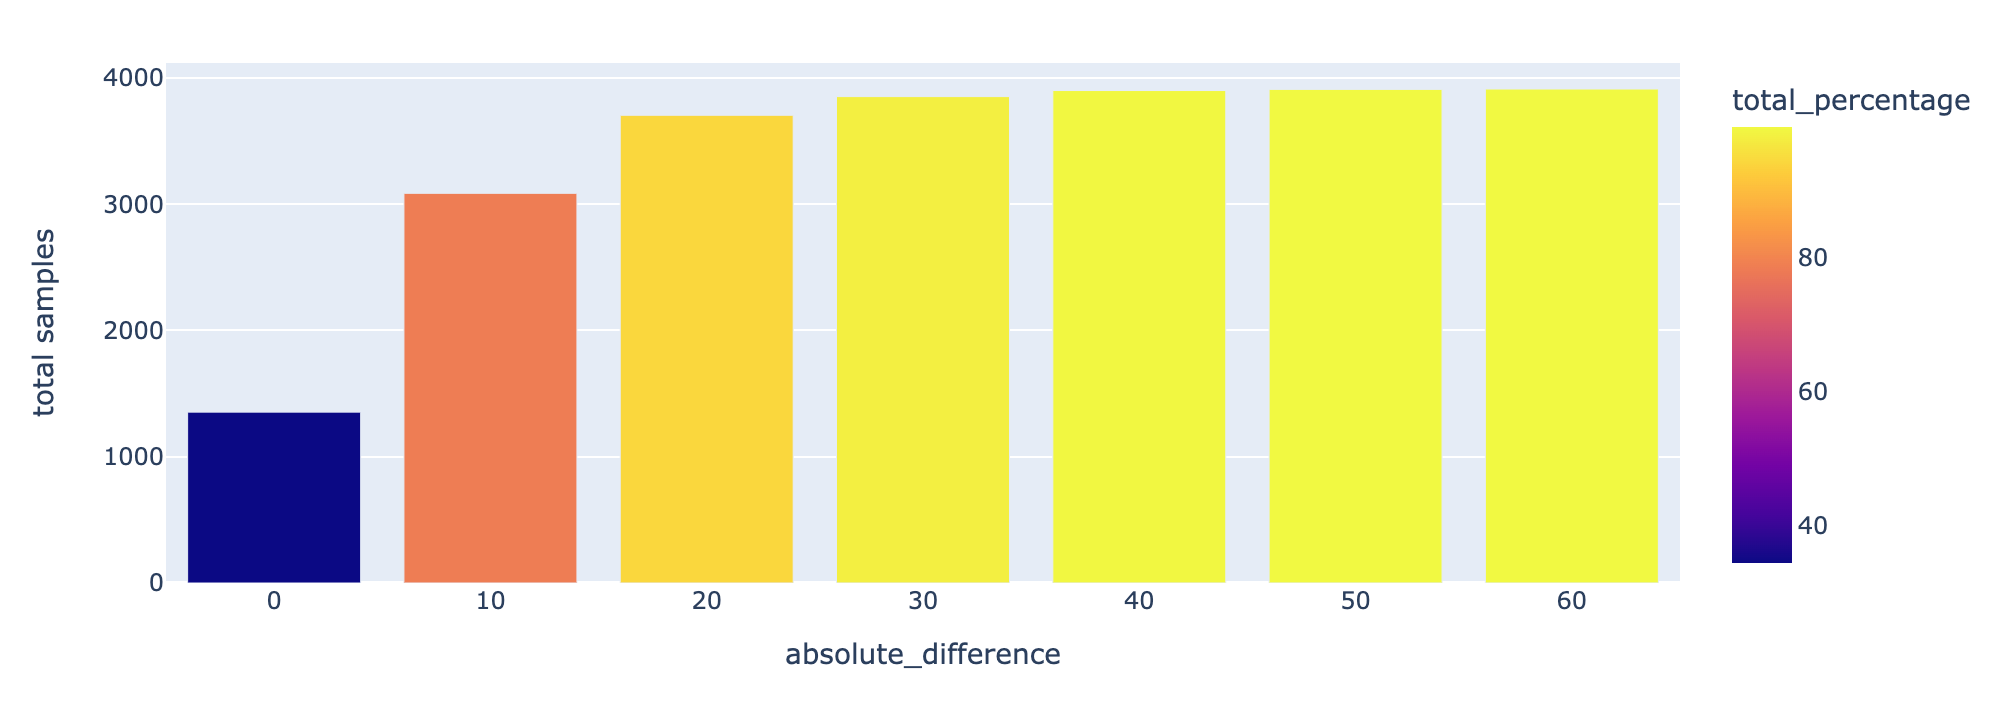

The table this chart was drawn from, first rows:
, predict_true_difference, number_of_samples, percentage, cum_percentage
0, 0, 1353, 34.43, 34.43
1, -10, 870, 22.14, 56.56
2, 10, 863, 21.96, 78.52
3, 20, 314, 7.99, 86.51
4, -20, 304, 7.735, 94.25
5, 30, 76, 1.934, 96.18
6, -30, 72, 1.832, 98.02
7, -40, 36, 0.916, 98.93
8, 40, 12, 0.3053, 99.24
9, -50, 6, 0.1527, 99.39
10, -150, 3, 0.07634, 99.47
11, 50, 3, 0.07634, 99.54
12, -90, 3, 0.07634, 99.62
13, -110, 2, 0.05089, 99.67
14, -100, 2, 0.05089, 99.72
15, -60, 2, 0.05089, 99.77
16, -70, 2, 0.05089, 99.82
17, -80, 2, 0.05089, 99.87
18, -280, 1, 0.02545, 99.9
19, -120, 1, 0.02545, 99.92
20, 70, 1, 0.02545, 99.95
21, 60, 1, 0.02545, 99.97
22, 80, 1, 0.02545, 100
